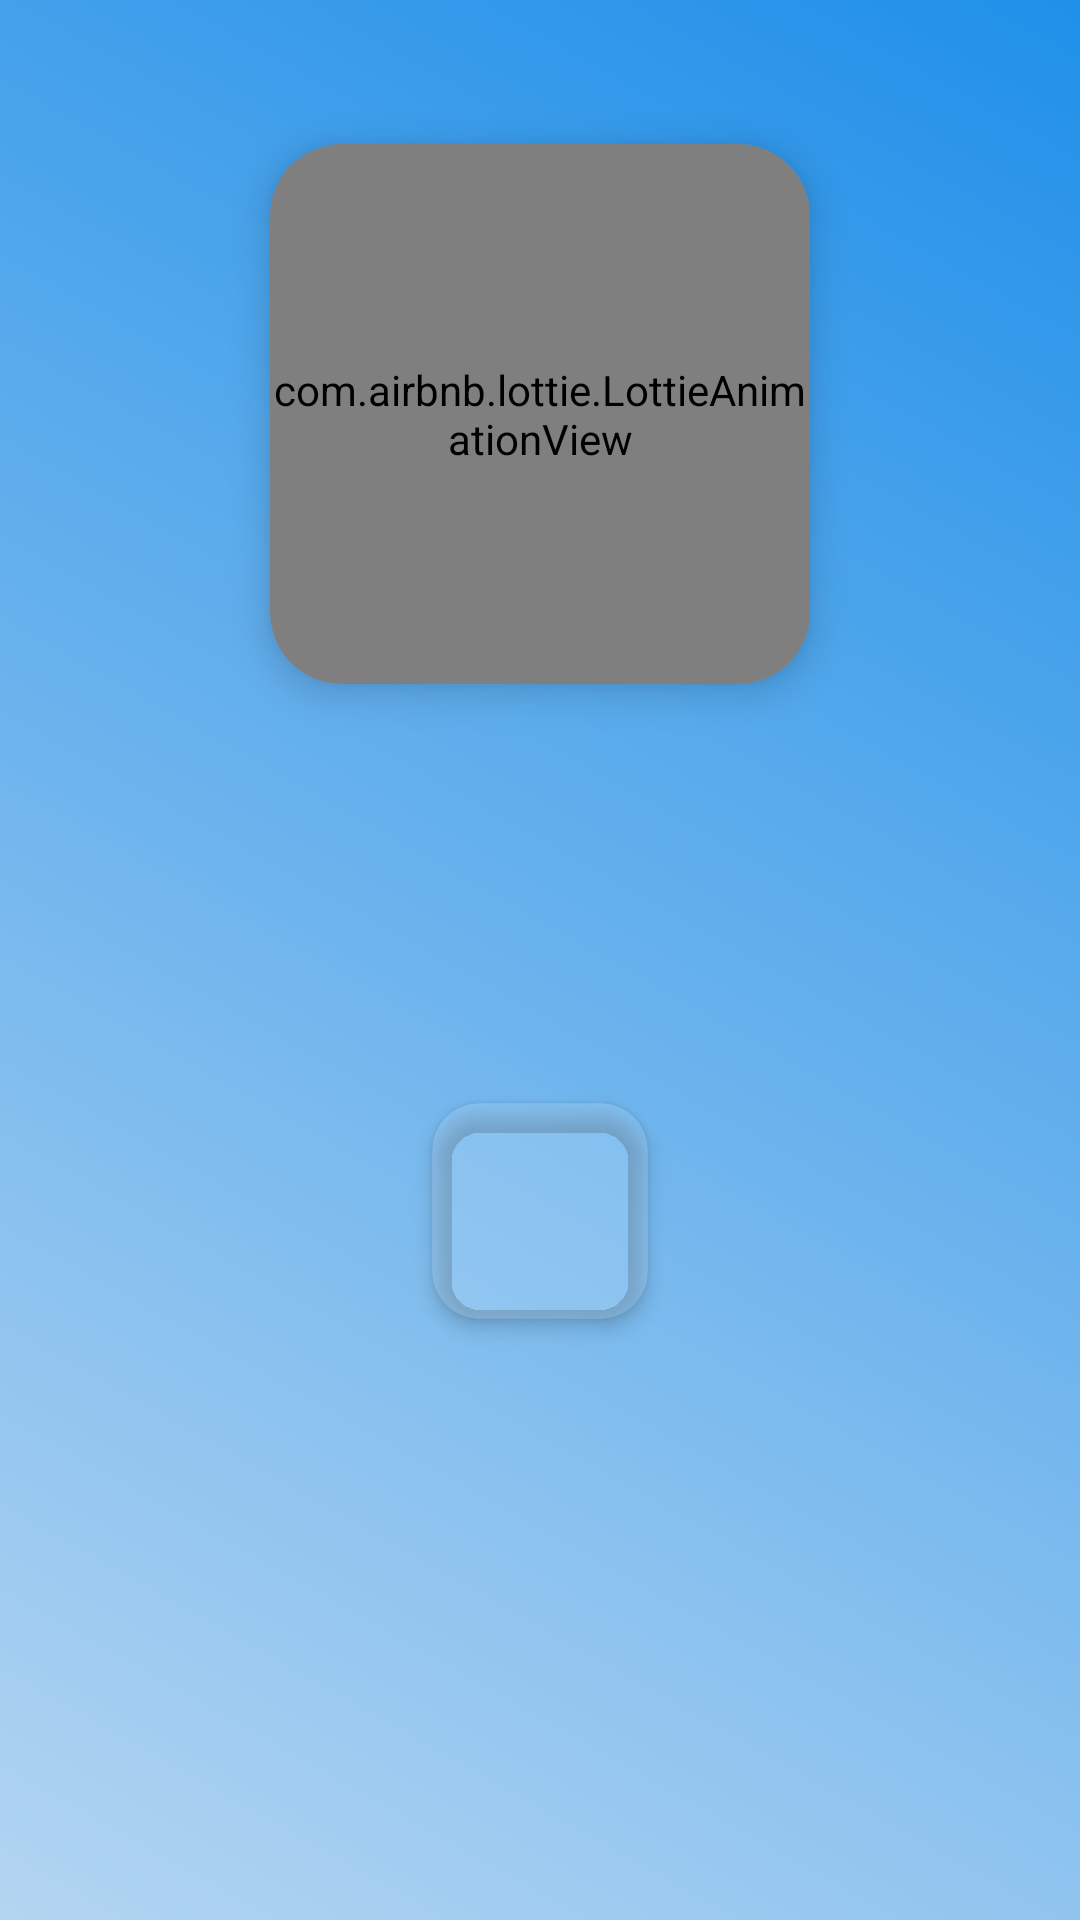

Write the Android layout XML for this screen, with the resource values it uses.
<!-- AndroidManifest.xml: application theme Theme.RailOptima -->
<!-- res/layout/activity_main.xml -->
<?xml version="1.0" encoding="utf-8"?>
<androidx.constraintlayout.widget.ConstraintLayout xmlns:android="http://schemas.android.com/apk/res/android"
    xmlns:app="http://schemas.android.com/apk/res-auto"
    android:layout_width="match_parent"
    android:layout_height="match_parent"
    android:background="@drawable/gradient_background">

    <View
        android:id="@+id/background_overlay"
        android:layout_width="0dp"
        android:layout_height="0dp"
        android:background="#22000000"
        android:alpha="0.3"
        app:layout_constraintBottom_toBottomOf="parent"
        app:layout_constraintEnd_toEndOf="parent"
        app:layout_constraintStart_toStartOf="parent"
        app:layout_constraintTop_toTopOf="parent" />

    
    <androidx.cardview.widget.CardView
        android:id="@+id/lottie_container"
        android:layout_width="180dp"
        android:layout_height="180dp"
        android:layout_marginTop="48dp"
        app:cardCornerRadius="24dp"
        app:cardElevation="8dp"
        app:cardBackgroundColor="#33FFFFFF"
        app:layout_constraintTop_toTopOf="parent"
        app:layout_constraintStart_toStartOf="parent"
        app:layout_constraintEnd_toEndOf="parent">

        <com.airbnb.lottie.LottieAnimationView
            android:id="@+id/lottie_animation"
            android:layout_width="match_parent"
            android:layout_height="match_parent"
            app:lottie_rawRes="@raw/train_animation"
            app:lottie_autoPlay="true"
            app:lottie_loop="true"
            android:scaleType="centerInside" />

    </androidx.cardview.widget.CardView>

    
    <TextView
        android:id="@+id/tv_tagline"
        android:layout_width="wrap_content"
        android:layout_height="wrap_content"
        android:text="@string/tagline"
        android:textSize="26sp"
        android:textColor="#FFFFFF"
        android:fontFamily="sans-serif-medium"
        android:shadowColor="#80000000"
        android:shadowDx="2"
        android:shadowDy="2"
        android:shadowRadius="4"
        android:layout_marginTop="24dp"
        android:alpha="0"
        android:animateLayoutChanges="true"
        app:layout_constraintTop_toBottomOf="@id/lottie_container"
        app:layout_constraintStart_toStartOf="parent"
        app:layout_constraintEnd_toEndOf="parent" />

    
    <TextView
        android:id="@+id/tv_quote"
        android:layout_width="wrap_content"
        android:layout_height="wrap_content"
        android:text="“Travel on time, every time – your journey starts here.”"
        android:textSize="16sp"
        android:textColor="#E0E0E0"
        android:fontFamily="sans-serif-light"
        android:textAlignment="center"
        android:paddingHorizontal="32dp"
        android:layout_marginTop="16dp"
        android:alpha="0"
        app:layout_constraintTop_toBottomOf="@id/tv_tagline"
        app:layout_constraintStart_toStartOf="parent"
        app:layout_constraintEnd_toEndOf="parent" />

    
    <androidx.cardview.widget.CardView
        android:id="@+id/progress_container"
        android:layout_width="wrap_content"
        android:layout_height="wrap_content"
        android:layout_marginTop="24dp"
        app:cardCornerRadius="16dp"
        app:cardElevation="4dp"
        app:cardBackgroundColor="#22FFFFFF"
        app:layout_constraintTop_toBottomOf="@id/tv_quote"
        app:layout_constraintStart_toStartOf="parent"
        app:layout_constraintEnd_toEndOf="parent">

        <ProgressBar
            android:id="@+id/pb_loading"
            android:layout_width="48dp"
            android:layout_height="48dp"
            android:layout_margin="12dp"
            android:indeterminateTint="#FFFFFF" />

    </androidx.cardview.widget.CardView>

</androidx.constraintlayout.widget.ConstraintLayout>
<!-- resources referenced by this layout -->
<resources>
  <!-- drawable gradient_background (drawable) -->
  <?xml version="1.0" encoding="utf-8"?>
  <shape xmlns:android="http://schemas.android.com/apk/res/android">
      <gradient
          android:startColor="#BBDEFB"
          android:endColor="#2196F3"
          android:angle="45" />
  </shape>
  <string name="tagline">RailOptima: On Track!</string>
  <style name="Theme.RailOptima" parent="Theme.MaterialComponents.DayNight.NoActionBar">
          
          <item name="colorPrimary">@color/colorPrimary</item>
          <item name="colorPrimaryVariant">@color/colorPrimaryDark</item>
          <item name="colorOnPrimary">@android:color/white</item>
          
          <item name="colorSecondary">@color/colorAccent</item>
          <item name="colorSecondaryVariant">@color/colorAccentDark</item>
          <item name="colorOnSecondary">@android:color/black</item>
          
          <item name="android:statusBarColor">?attr/colorPrimaryVariant</item>
          
      </style>
  <color name="colorPrimary">#2196F3</color>
  <color name="colorPrimaryDark">#1976D2</color>
  <color name="colorAccent">#FF4081</color>
  <color name="colorAccentDark">#C51162</color>
</resources>
